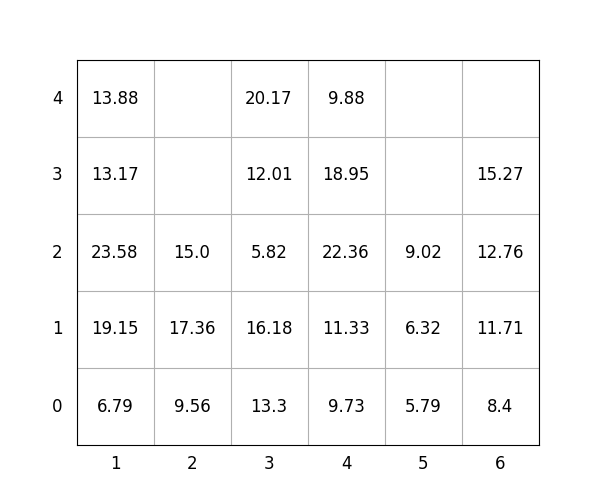

The file beside this chart, header and first rows:
idx, loc_x, loc_y, loc_z, weight, group, score, seq, reloc, size(ft)
1, 1, 0, 0, 6.79, 2, 206.8, 1, 0, 20
2, 1, 0, 1, 19.15, 2, 219.2, 2, 0, 20
3, 6, 0, 0, 8.4, 1, 108.4, 3, 0, 20
4, 6, 0, 1, 11.71, 1, 111.7, 4, 0, 20
5, 1, 0, 2, 23.58, 2, 223.6, 5, 0, 20
6, 4, 0, 0, 9.73, 1, 109.7, 6, 0, 20
7, 4, 0, 1, 11.33, 1, 111.3, 7, 0, 20
8, 4, 0, 2, 22.36, 3, 322.4, 8, 1.0, 20
9, 2, 0, 0, 9.56, 1, 109.6, 9, 0, 20
10, 3, 0, 0, 13.3, 1, 113.3, 10, 0, 20
11, 4, 0, 3, 18.95, 3, 318.9, 11, 1.0, 20
12, 1, 0, 3, 13.17, 3, 313.2, 12, 0, 20
13, 4, 0, 4, 9.88, 3, 309.9, 13, 1.0, 20
14, 6, 0, 2, 12.76, 2, 212.8, 14, 0, 20
15, 5, 0, 0, 5.79, 0, 5.79, 15, 0, 20
16, 5, 0, 1, 6.32, 2, 206.3, 16, 1.0, 20
17, 3, 0, 1, 16.18, 1, 116.2, 17, 0, 20
18, 3, 0, 2, 5.82, 2, 205.8, 18, 0, 20
19, 1, 0, 4, 13.88, 3, 313.9, 19, 0, 20
20, 2, 0, 1, 17.36, 1, 117.4, 20, 0, 20
21, 5, 0, 2, 9.02, 1, 109, 21, 1.0, 20
22, 3, 0, 3, 12.01, 2, 212, 22, 0, 20
23, 3, 0, 4, 20.17, 3, 320.2, 23, 0, 20
24, 6, 0, 3, 15.27, 3, 315.3, 24, 0, 20
25, 2, 0, 2, 15.0, 3, 315.0, 25, 0, 20
